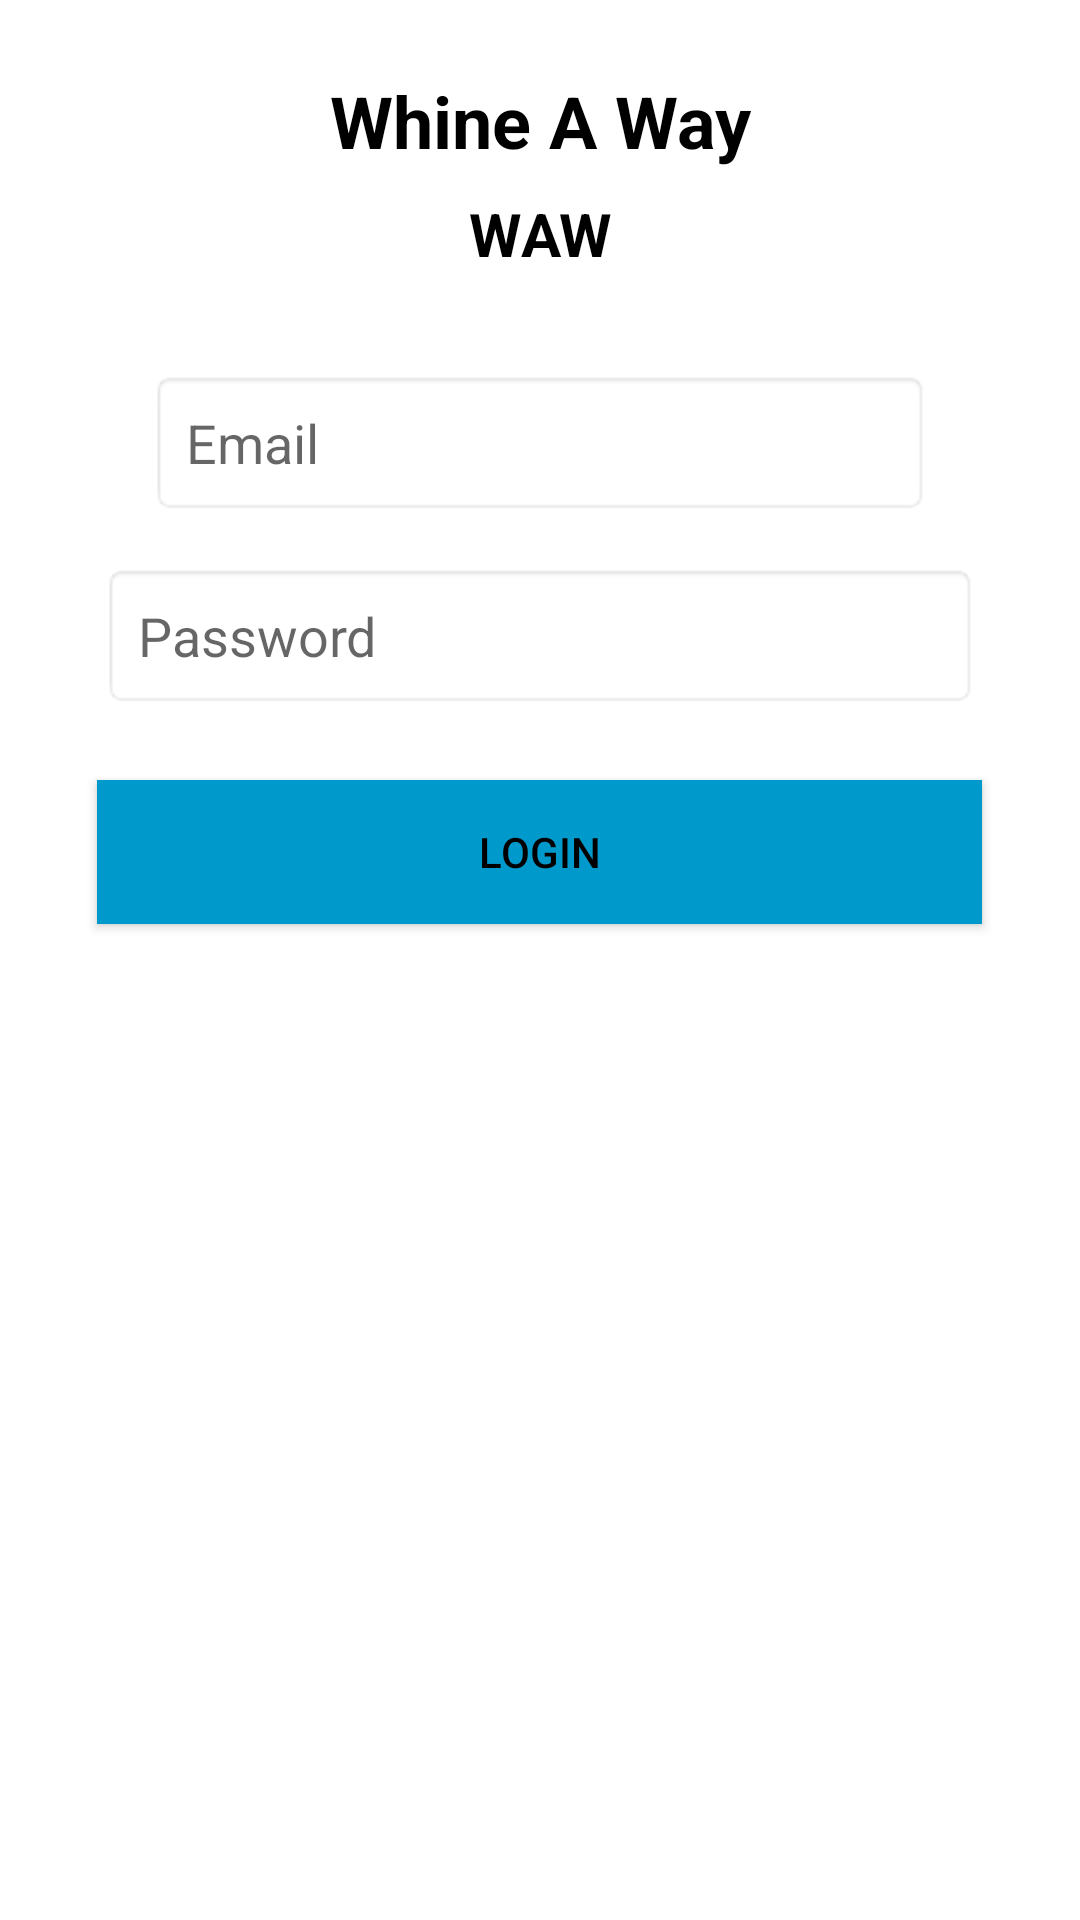

Layout XML and referenced resources for this Android screen:
<!-- AndroidManifest.xml: application theme AppTheme -->
<!-- res/layout/login_page.xml -->
<?xml version="1.0" encoding="utf-8"?>
<LinearLayout xmlns:android="http://schemas.android.com/apk/res/android"
    android:layout_width="match_parent"
    android:layout_height="match_parent"
    android:orientation="vertical"
    android:padding="24dp"
    android:gravity="center_horizontal"
    android:background="@android:color/white">

    
    <TextView
        android:layout_width="wrap_content"
        android:layout_height="wrap_content"
        android:text="@string/whine_a_way"
        android:textSize="24sp"
        android:textColor="@android:color/black"
        android:textStyle="bold"
        android:layout_marginBottom="8dp"
        android:gravity="center"/>

    
    <TextView
        android:layout_width="wrap_content"
        android:layout_height="wrap_content"
        android:text="@string/waw"
        android:textSize="20sp"
        android:textColor="@android:color/black"
        android:textStyle="bold"
        android:layout_marginBottom="32dp"
        android:gravity="center"/>

    
    <EditText
        android:id="@+id/emailEditText"
        android:layout_width="260dp"
        android:layout_height="wrap_content"
        android:hint="@string/email_hint"
        android:inputType="textEmailAddress"
        android:background="@android:drawable/editbox_background"
        android:padding="12dp"
        android:minHeight="48dp"
        android:layout_marginBottom="16dp" />

    
    <EditText
        android:id="@+id/passwordEditText"
        android:layout_width="292dp"
        android:layout_height="wrap_content"
        android:hint="@string/password_hint"
        android:inputType="textPassword"
        android:background="@android:drawable/editbox_background"
        android:padding="12dp"
        android:minHeight="48dp"
        android:layout_marginBottom="24dp" />

    
    <Button
        android:id="@+id/loginButton"
        android:layout_width="295dp"
        android:layout_height="wrap_content"
        android:text="@string/login_button"
        android:background="@android:color/holo_blue_dark"
        android:textColor="@android:color/black"
        android:minHeight="48dp"
        android:layout_marginBottom="16dp" />

</LinearLayout>
<!-- resources referenced by this layout -->
<resources>
  <string name="email_hint">Email</string>
  <string name="login_button">Login</string>
  <string name="password_hint">Password</string>
  <string name="waw">WAW</string>
  <string name="whine_a_way">Whine A Way</string>
  <style name="AppTheme" parent="Theme.AppCompat.Light.DarkActionBar">
      
      <item name="colorPrimary">@color/colorPrimary</item>
      <item name="colorPrimaryDark">@color/colorPrimaryDark</item>
      <item name="colorAccent">@color/colorAccent</item>
  </style>
  <color name="colorPrimary">#6200EE</color>
  <color name="colorPrimaryDark">#3700B3</color>
  <color name="colorAccent">#03DAC5</color>
</resources>
